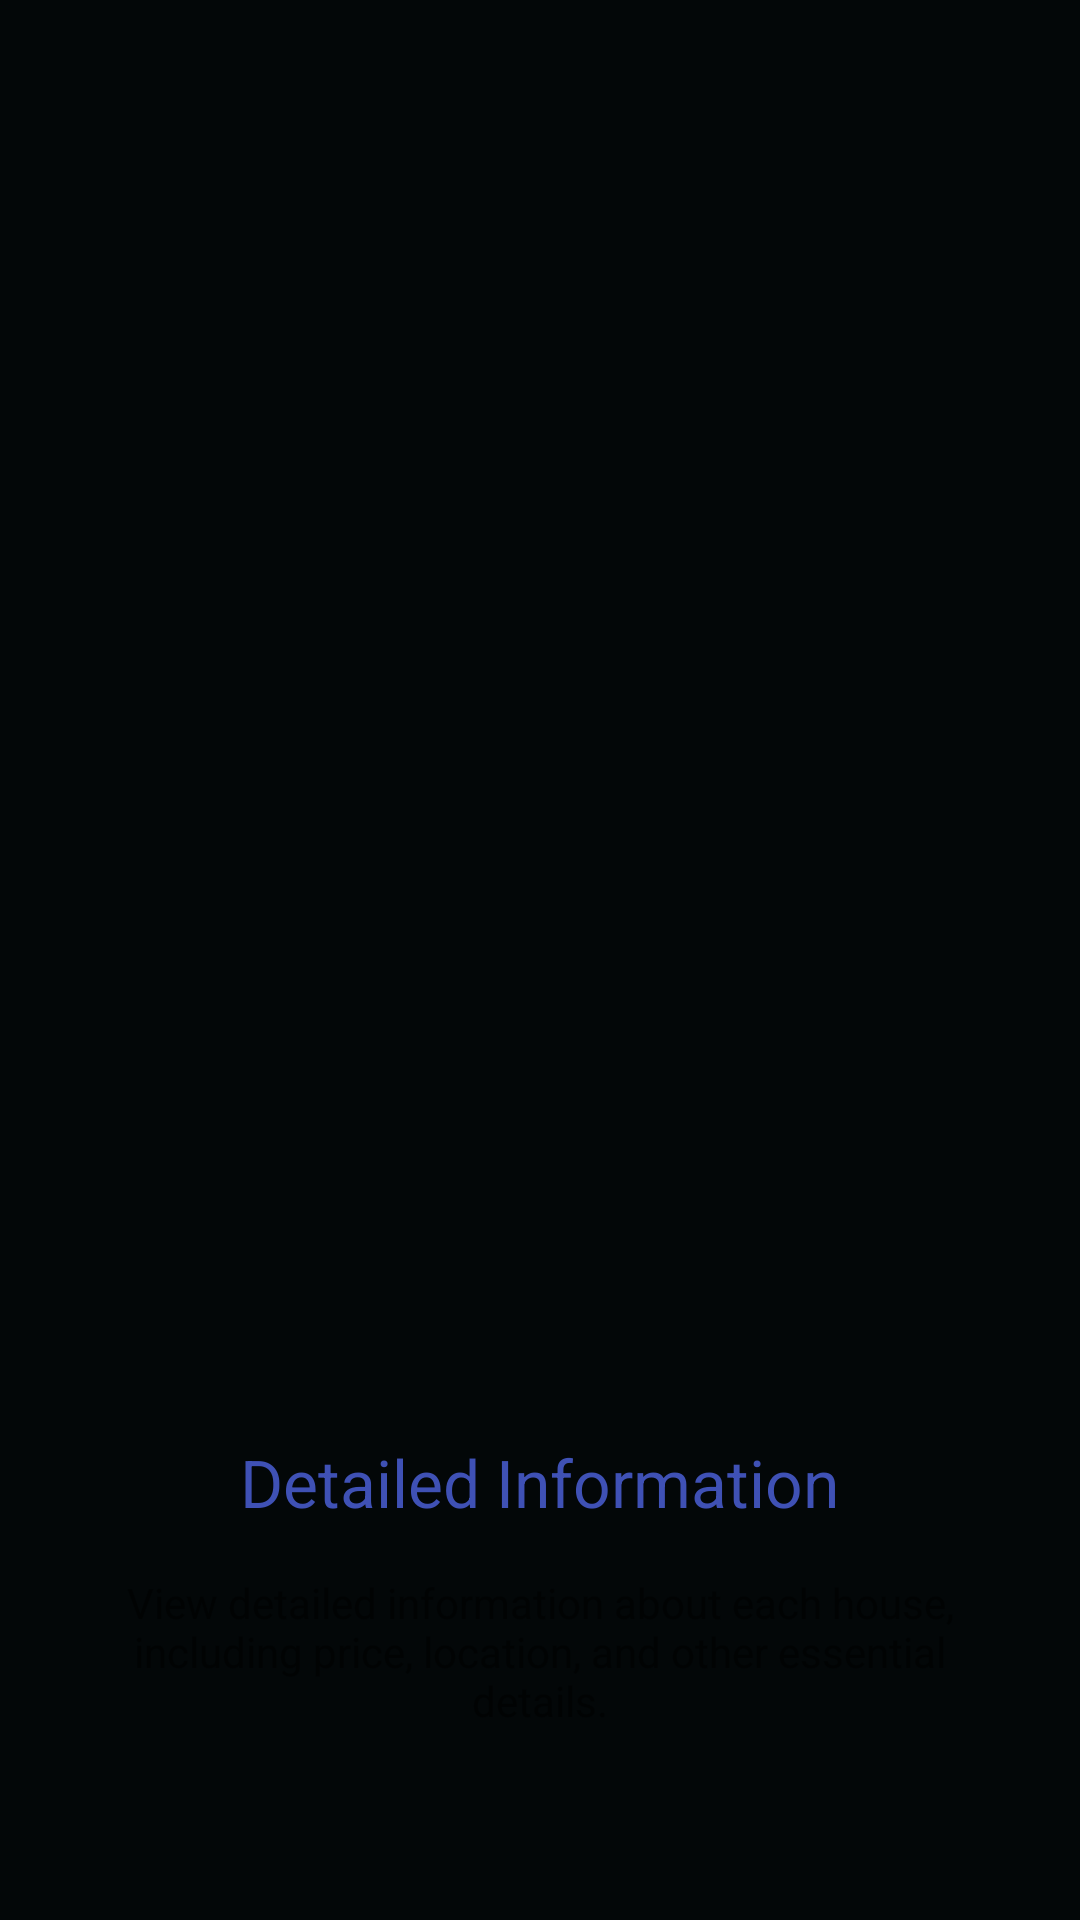

Reconstruct the res/layout file that produces this screen, plus the resources it refers to.
<!-- AndroidManifest.xml: application theme Theme.SMMK_GroupProject -->
<!-- res/layout/fragment_intro2.xml -->
<?xml version="1.0" encoding="utf-8"?>
<LinearLayout xmlns:android="http://schemas.android.com/apk/res/android"
    xmlns:app="http://schemas.android.com/apk/res-auto"
    android:orientation="vertical"
    android:gravity="center"
    android:layout_width="match_parent"
    android:background="#030708"
    android:layout_height="match_parent">


    <ImageView
        android:id="@+id/imageView2"
        android:layout_width="wrap_content"
        android:layout_height="400dp"
        android:src="@drawable/marker"
        app:layout_constraintBottom_toTopOf="@id/title2"
        app:layout_constraintEnd_toEndOf="parent"
        app:layout_constraintStart_toStartOf="parent"
        app:layout_constraintTop_toTopOf="parent" />
    <TextView
        android:id="@+id/title2"
        android:layout_width="wrap_content"
        android:layout_height="wrap_content"
        android:layout_marginTop="16dp"
        android:text="@string/detailed_information"
        android:textAppearance="@style/TextAppearance.AppCompat.Large"
        android:textColor="@color/colorPrimary"
        app:layout_constraintEnd_toEndOf="parent"
        app:layout_constraintStart_toStartOf="parent"
        app:layout_constraintTop_toBottomOf="@+id/imageView2" />

    <TextView
        android:id="@+id/description2"
        android:layout_width="match_parent"
        android:layout_height="wrap_content"
        android:layout_marginStart="32dp"
        android:layout_marginTop="16dp"
        android:layout_marginEnd="32dp"
        android:text="@string/view_detailed_information_about_each_house_including_price_location_and_other_essential_details"
        android:textAlignment="center"
        app:layout_constraintEnd_toEndOf="parent"
        app:layout_constraintStart_toStartOf="parent"
        app:layout_constraintTop_toBottomOf="@+id/title2" />

</LinearLayout>
<!-- resources referenced by this layout -->
<resources>
  <color name="colorPrimary">#3F51B5</color>
  <string name="detailed_information">Detailed Information</string>
  <string name="view_detailed_information_about_each_house_including_price_location_and_other_essential_details">View detailed information about each house, including price, location, and other essential details.</string>
  <style name="Theme.SMMK_GroupProject" parent="Theme.MaterialComponents.DayNight.DarkActionBar">
          
          <item name="colorPrimary">@color/dark_blue</item>
          <item name="colorPrimaryDark">@color/teal</item>
          <item name="colorOnPrimary">@color/white</item>
          
          <item name="colorSecondary">@color/blue_shade_1</item>
          <item name="colorSecondaryVariant">@color/blue_shade_2</item>
          <item name="colorOnSecondary">@color/black</item>
          
          <item name="android:textColorPrimary">@color/white</item>
          
          <item name="android:statusBarColor">?attr/colorPrimaryVariant</item>
          
          <item name="android:navigationBarColor">@color/dark_blue</item>
          
          <item name="android:windowBackground">@color/white</item>
          
      </style>
  <color name="dark_blue">#002B5B</color>
  <color name="teal">#1A5F7A</color>
  <color name="white">#FFFFFFFF</color>
  <color name="blue_shade_1">#159895</color>
  <color name="blue_shade_2">#159895</color>
  <color name="black">#FF000000</color>
</resources>
